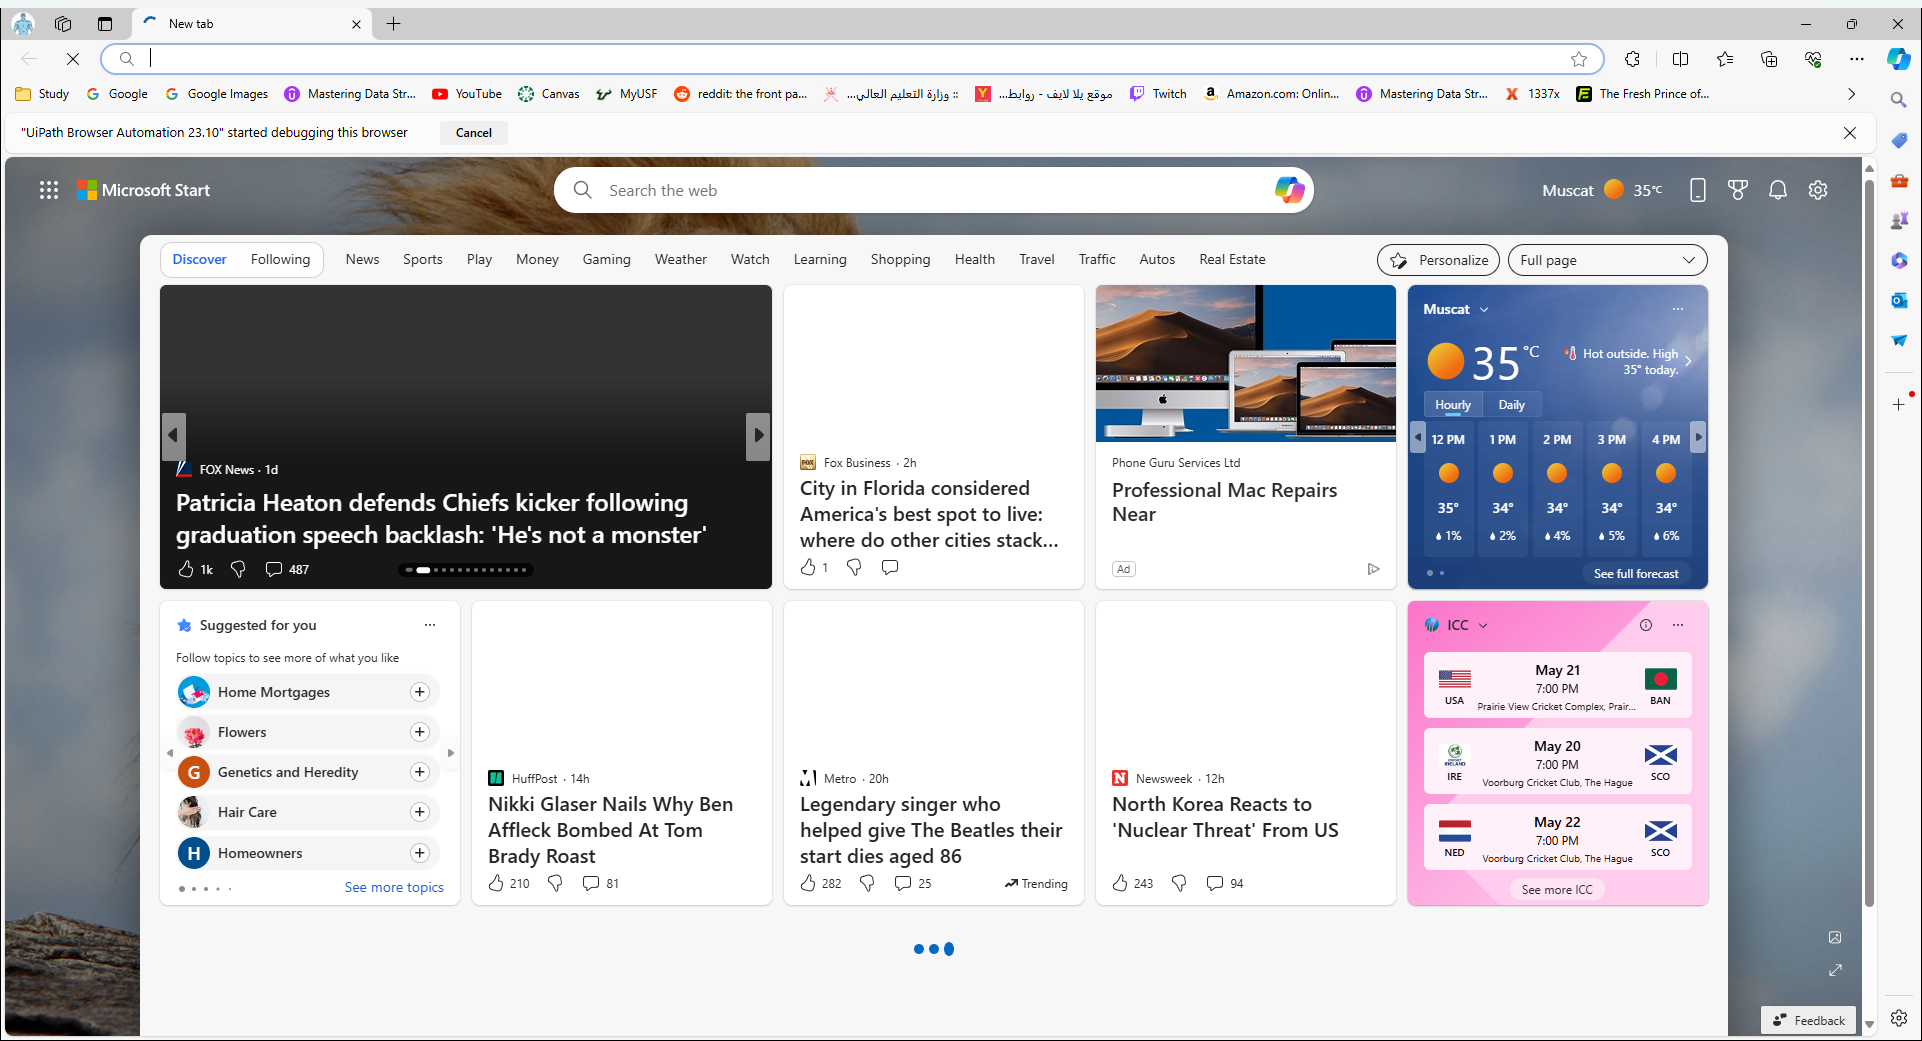
Task: Robotic Enterprise Framework
Workflow: InitAllApplications

Step 1 [try]: Use Browser Edge: New tab in window 'New tab' (msedge.exe)
